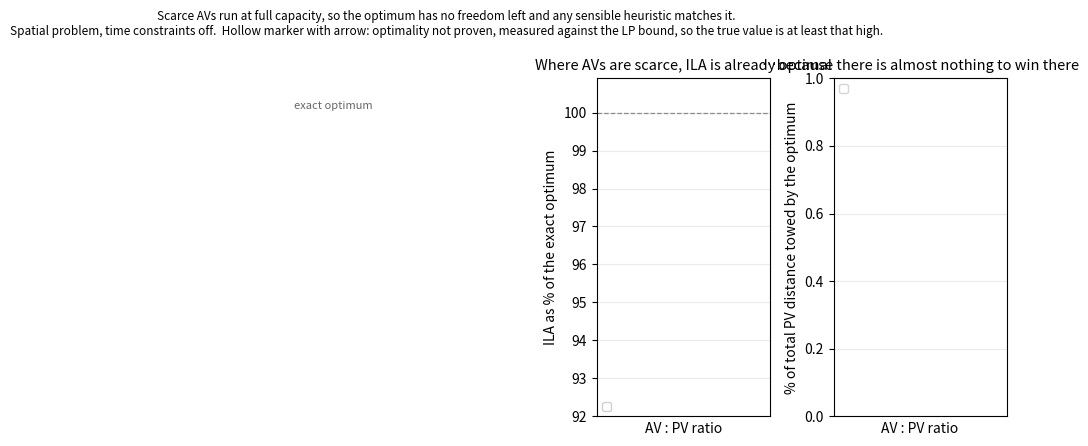

Python code for this plot: (Note: this script raises an exception after producing the figure.)
"""How close ILA gets to the exact optimum, as a function of the AV:PV ratio.

Answers the question Eunus set on 18 Sep: drop greedy, and measure ILA against
the MILP optimum, especially where AVs are scarce.

Data (milp/lowratio_sweep.py, milp/m1_lowratio.py):
  synthetic uniform instances, PV = 50 and 100, 10 seeds per ratio
  M1 inbound corridor, 5-minute windows (sumo/convert.py D6), 12 windows
Spatial problem only -- milp.exact does not model temporal coupling.
Rows where optimality was not proven use the LP bound, so their ILA % is a
LOWER bound on the true ratio; they are drawn hollow.

Run:  PYTHONPATH=. venv/bin/python analysis/plot_lowratio.py
"""
import csv, statistics as st, collections
import matplotlib
matplotlib.use("Agg")
import matplotlib.pyplot as plt

SERIES = [
    ("synthetic, PV = 50", "data/results/milp/lowratio_50.csv", "#9ecae1", "o"),
    ("synthetic, PV = 100", "data/results/milp/lowratio_100.csv", "#08519c", "s"),
    ("M1 corridor, 5-min windows", "data/results/milp/m1_lowratio_300.csv", "#d62728", "^"),
]

def load(path):
    """Rows grouped by ratio, split into proven-optimal and LP-bound.

    Rows whose bound is infinite (the LP relaxation itself timed out) carry no
    information and are dropped.
    """
    try:
        rows = list(csv.DictReader(open(path)))
    except FileNotFoundError:
        return {}, {}
    ok, lp = collections.defaultdict(list), collections.defaultdict(list)
    for r in rows:
        if not r["ila_pct"] or r["optimum"] in ("inf", "nan"):
            continue
        (ok if r["proven"] == "True" else lp)[float(r["ratio"])].append(r)
    return ok, lp

fig, ax = plt.subplots(1, 2, figsize=(11.5, 4.5))
all_ratios = set()

for label, path, colour, marker in SERIES:
    ok, lp = load(path)
    if not ok and not lp:
        continue
    rs = sorted(ok)
    all_ratios |= set(rs) | set(lp)
    if rs:
        m = [st.mean(float(r["ila_pct"]) for r in ok[k]) for k in rs]
        e = [st.stdev([float(r["ila_pct"]) for r in ok[k]]) if len(ok[k]) > 1 else 0 for k in rs]
        n = [len(ok[k]) for k in rs]
        ax[0].errorbar(rs, m, yerr=e, fmt=marker + "-", ms=6, capsize=3, color=colour,
                       lw=1.6, label=f"{label}  (n = {min(n)}–{max(n)} proven)")
    # ratios measured only against the LP bound: the true % is at least this
    lp_only = sorted(k for k in lp if k not in ok)
    if lp_only:
        y = [st.mean(float(r["ila_pct"]) for r in lp[k]) for k in lp_only]
        ax[0].plot(lp_only, y, marker, ms=9, mfc="none", mec=colour, mew=1.5, ls="none")
        for x, yy in zip(lp_only, y):
            ax[0].annotate("", xy=(x, min(yy + 1.6, 100.4)), xytext=(x, yy),
                           arrowprops=dict(arrowstyle="->", color=colour, lw=1.1))
    cov_src = {**{k: v for k, v in lp.items()}, **{k: v for k, v in ok.items()}}
    cs = sorted(cov_src)
    ax[1].plot(cs, [st.mean(float(r["opt_coverage"]) for r in cov_src[k]) for k in cs],
               marker + "-", color=colour, lw=1.6, label=f"optimum — {label}")

a = ax[0]
a.axhline(100, color="0.55", lw=0.9, ls="--")
a.text(0.0105, 100.1, "exact optimum", fontsize=8, color="0.4")
a.set_ylim(92, 100.9)
a.set_title("Where AVs are scarce, ILA is already optimal", fontsize=10.5)
a.set_ylabel("ILA as % of the exact optimum")
a.legend(fontsize=8, loc="lower left", framealpha=.92)

b = ax[1]
b.set_title("…because there is almost nothing to win there", fontsize=10.5)
b.set_ylabel("% of total PV distance towed by the optimum")
b.legend(fontsize=8, loc="upper left")

ticks = sorted(all_ratios)
for x in ax:
    x.set_xscale("log")
    x.set_xticks(ticks)
    x.set_xticklabels([f"{t:.0%}" if t < 0.1 else f"{t:.0%}" for t in ticks], fontsize=8)
    x.set_xlabel("AV : PV ratio")
    x.grid(alpha=.25)
    x.minorticks_off()

fig.suptitle("Scarce AVs run at full capacity, so the optimum has no freedom left and any sensible heuristic matches it.\n"
             "Spatial problem, time constraints off.  Hollow marker with arrow: optimality not proven, "
             "measured against the LP bound, so the true value is at least that high.", fontsize=8.5)
fig.tight_layout()
out = "analysis/figures/ila_vs_optimum_by_ratio.png"
fig.savefig(out, dpi=160)
print("wrote", out)
